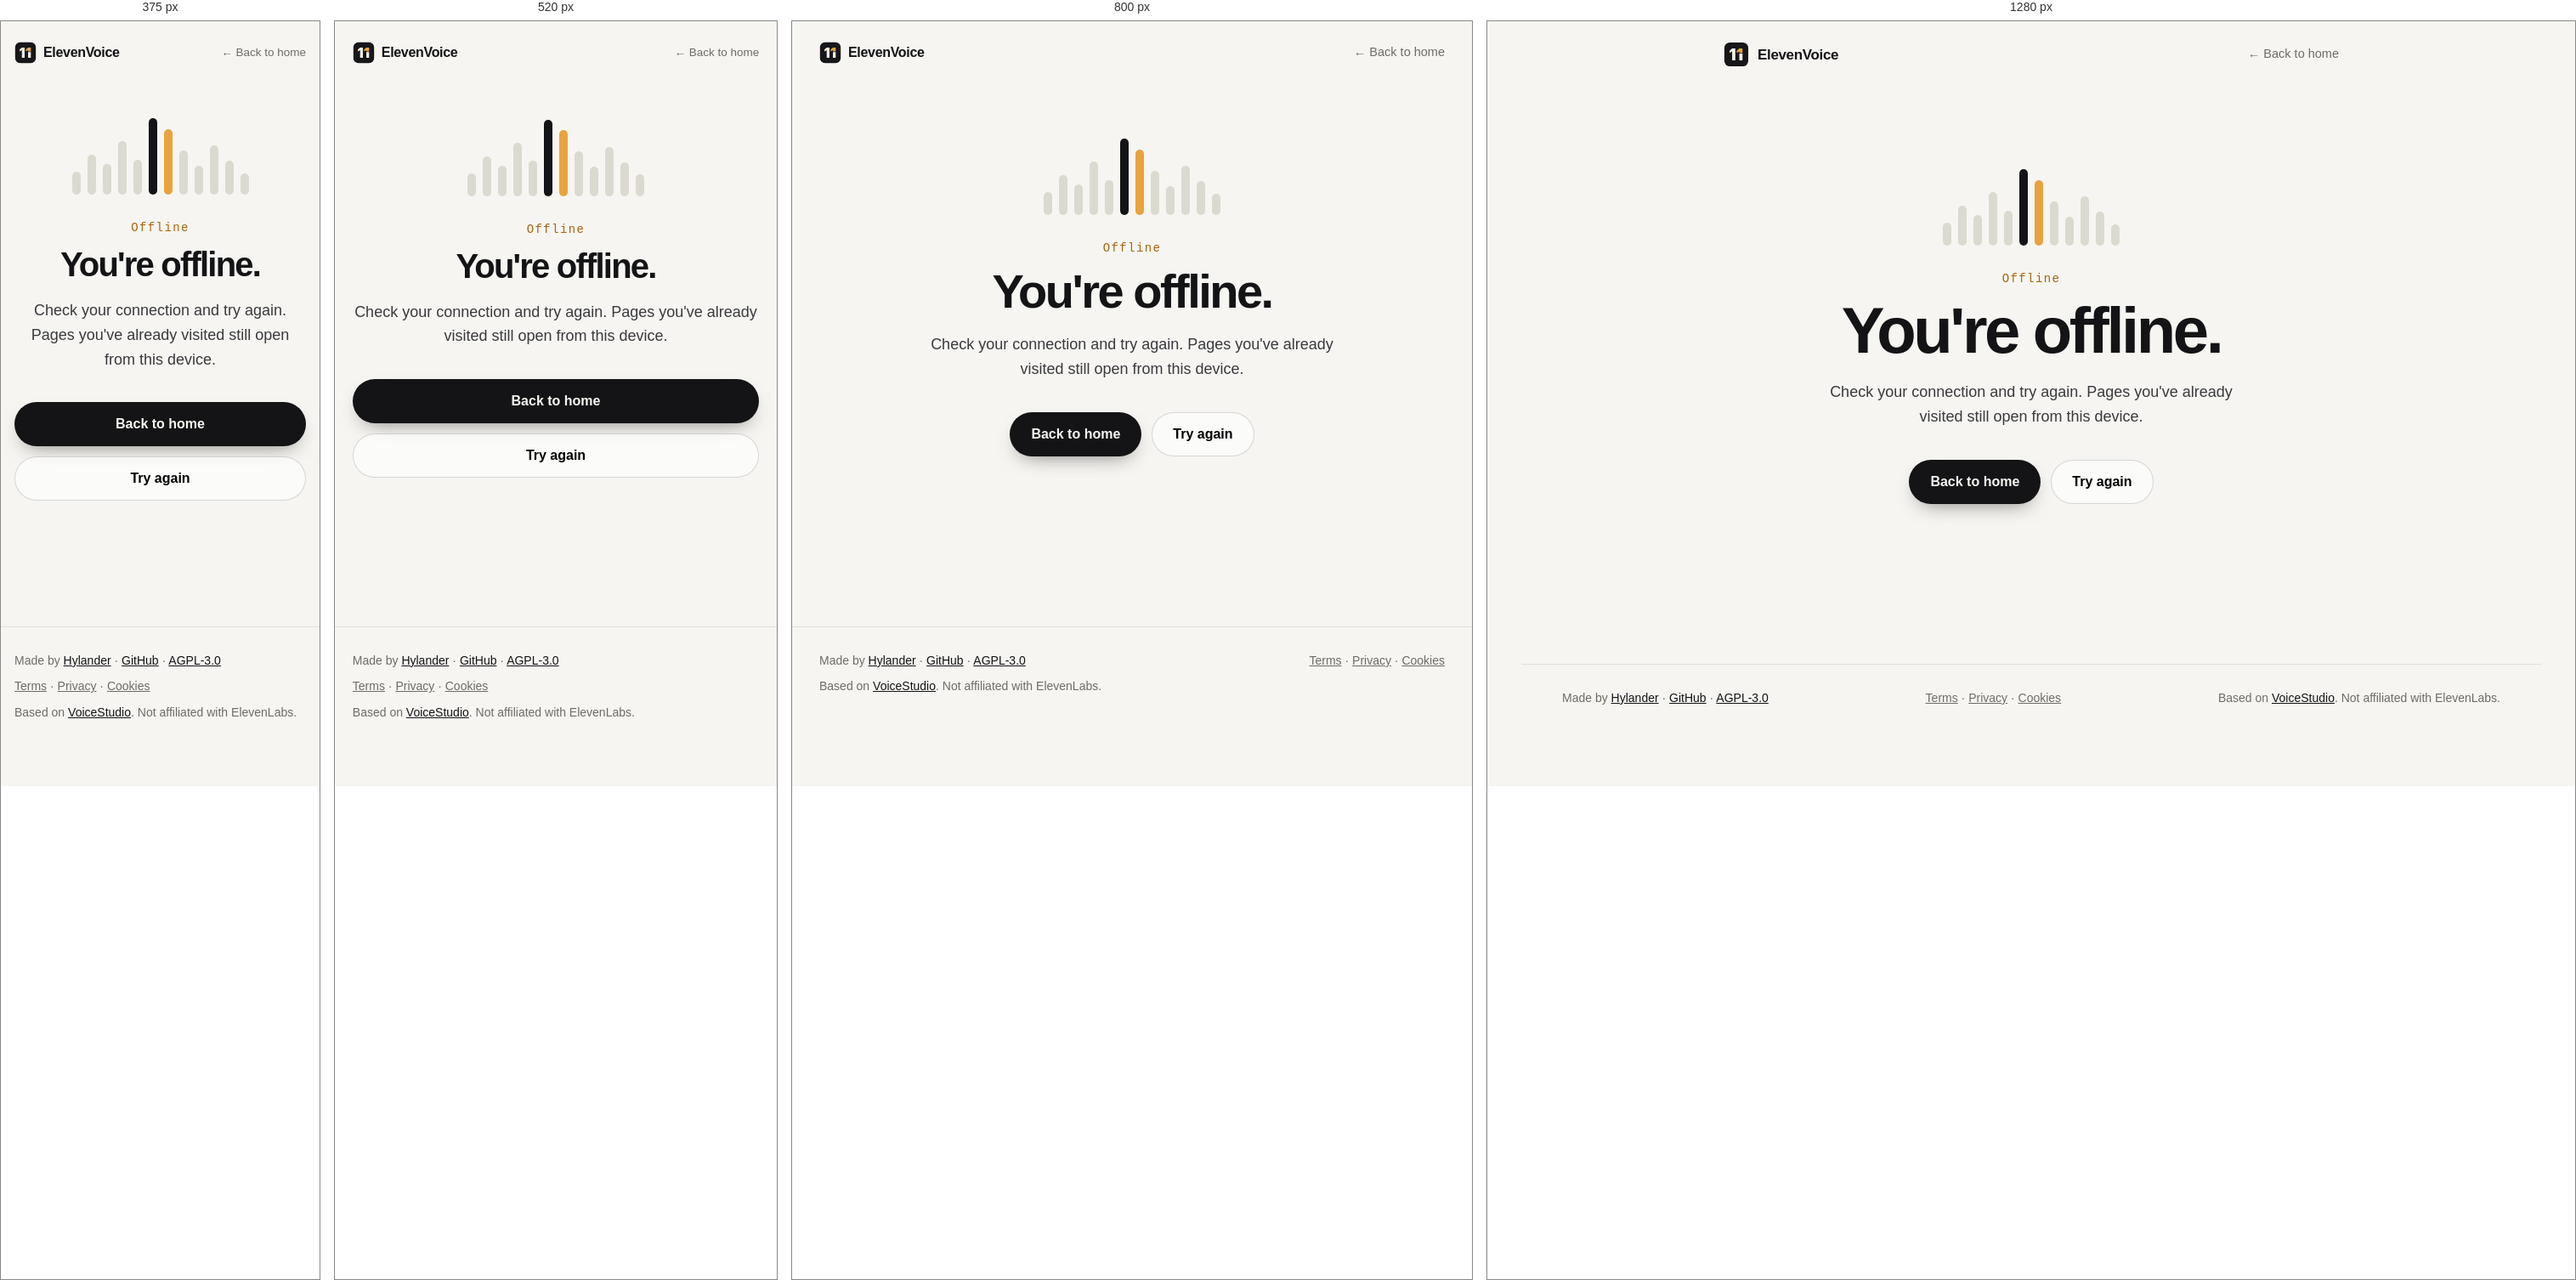
Rendered at 375 px, 520 px, 800 px and 1280 px, left to right.

<!-- file: offline.html -->
<!doctype html>
<html lang="en">
  <head>
    <meta charset="utf-8" />
    <meta name="viewport" content="width=device-width, initial-scale=1, viewport-fit=cover" />
    <title>You're offline. · ElevenVoice</title>
    <meta name="description" content="Check your connection and try again. Pages you've already visited still open from this device." />
    <meta name="robots" content="noindex, follow" />
    <meta name="theme-color" content="#f6f5f1" />
    <link rel="icon" href="/favicon.svg" type="image/svg+xml" />
    <link rel="apple-touch-icon" href="/apple-touch-icon.png" />
    <meta property="og:type" content="website" />
    <meta property="og:site_name" content="ElevenVoice" />
    <meta property="og:title" content="You're offline. · ElevenVoice" />
    <meta property="og:description" content="Check your connection and try again. Pages you've already visited still open from this device." />
    <meta property="og:image" content="https://elevenvoice.sbs/og.png" />
    <link rel="preconnect" href="https://fonts.googleapis.com" />
    <link rel="preconnect" href="https://fonts.gstatic.com" crossorigin />
    <link href="https://fonts.googleapis.com/css2?family=Bricolage+Grotesque:opsz,wght@12..96,500;12..96,700;12..96,800&family=Instrument+Sans:wght@400;500;600&family=JetBrains+Mono:wght@400;500&display=swap" rel="stylesheet" />
    <link rel="stylesheet" href="/styles.css?v=8" />
    <script defer src="/_vercel/insights/script.js"></script>
  </head>
  <body class="doc is-error">
    <header class="doc-nav">
      <a class="brand notranslate" translate="no" href="/"><img src="/assets/logo.svg" alt="" width="30" height="30" /><span>ElevenVoice</span></a>
      <a class="doc-back" href="/">← Back to home</a>
    </header>
    <main id="main">
      <section class="err">
        <div class="err-meter" aria-hidden="true"><span style="--h:30%"></span><span style="--h:52%"></span><span style="--h:40%"></span><span style="--h:70%"></span><span style="--h:46%"></span><span style="--h:100%"></span><span style="--h:86%"></span><span style="--h:58%"></span><span style="--h:38%"></span><span style="--h:64%"></span><span style="--h:44%"></span><span style="--h:28%"></span></div>
        <p class="err-code">Offline</p>
        <h1>You're offline.</h1>
        <p class="err-text">Check your connection and try again. Pages you've already visited still open from this device.</p>
        <div class="err-actions">
          <a class="button dark" href="/">Back to home</a>
          <button class="button ghost" type="button" onclick="location.reload()">Try again</button>
        </div>
      </section>
    </main>
    <footer class="footer">
      <p>
        Made by <a href="https://github.com/Hylanderry" rel="noopener">Hylander</a> ·
        <a href="https://github.com/Hylanderry/ElevenVoice" rel="noopener">GitHub</a> ·
        <a href="https://github.com/Hylanderry/ElevenVoice/blob/main/LICENSE" rel="noopener">AGPL-3.0</a>
      </p>
      <p class="legal-links"><a href="/terms">Terms</a> · <a href="/privacy">Privacy</a> · <a href="/cookies">Cookies</a></p>
      <p class="credit">Based on <a href="https://github.com/debpalash/VoiceStudio" rel="noopener">VoiceStudio</a>. Not affiliated with ElevenLabs.</p>
    </footer>
  </body>
</html>


/* @media block from styles.css */
@media (max-width: 960px) {
  .nav nav {
    display: none;
  }
  .tiles {
    grid-template-columns: repeat(2, minmax(0, 1fr));
  }
  .story {
    grid-template-columns: 1fr;
  }
  .story-media {
    top: 76px;
    z-index: 2;
    padding: 12px 0;
    background: linear-gradient(var(--paper) 85%, transparent);
  }
  .story-steps li {
    min-height: 62vh;
  }
  .pro-inner {
    grid-template-columns: 1fr;
  }
  .stage-chip {
    display: none;
  }
}

/* @media block from styles.css */
@media (max-width: 640px) {
  body {
    font-size: 16px;
  }
  .hero {
    padding-top: 116px;
    min-height: auto;
  }
  .hero-actions .button {
    width: 100%;
  }
  .stats {
    grid-template-columns: repeat(2, auto);
    row-gap: 28px;
  }
  .tiles {
    grid-template-columns: 1fr;
  }
  .mock {
    height: 180px;
  }
  .download-grid {
    grid-template-columns: 1fr;
  }
  .story-steps li {
    min-height: 54vh;
  }
  .star > span:not(.star-count) {
    display: none;
  }
  .footer {
    flex-direction: column;
  }
}

/* @media block from styles.css */
@media (max-width: 960px) {
  .pro-shots {
    aspect-ratio: auto;
    display: grid;
    gap: 14px;
  }
  .pro-shots img {
    position: static;
    width: 100%;
    transform: none !important;
  }
}

/* @media block from styles.css */
@media (max-width: 640px) {
  #compare .table-wrap { border: 0; background: none; overflow: visible; }
  #compare table, #compare tbody, #compare tr { display: block; }
  #compare thead { display: none; }
  #compare tbody tr {
    display: grid;
    grid-template-columns: 1fr 1fr;
    margin-bottom: 10px;
    border: 1px solid var(--line);
    border-radius: 14px;
    background: var(--card);
    overflow: hidden;
  }
  #compare tbody th {
    grid-column: 1 / -1;
    width: auto;
    padding: 14px 16px 4px;
    border: 0;
    font-size: 13.5px;
  }
  #compare tbody td {
    padding: 4px 16px 14px;
    border: 0;
    font-size: 15px;
    line-height: 1.4;
    background: none !important;
  }
  #compare tbody td::before {
    display: block;
    margin-bottom: 2px;
    font-size: 12px;
    font-weight: 500;
    color: var(--muted);
  }
  #compare tbody td:nth-child(2)::before { content: 'ElevenVoice'; color: var(--amber-ink); }
  #compare tbody td:nth-child(3)::before { content: 'ElevenLabs'; }
  #compare tbody tr:last-child > * { border: 0; }
  .story-media { height: auto; top: 64px; }
  .story-steps li { min-height: 60vh; }
}

/* @media block from styles.css */
@media (min-width: 641px) and (max-width: 960px) {
  .story-media { height: auto; top: 72px; }
  .story-steps li { min-height: 70vh; }
}

/* @media block from styles.css */
@media (max-width: 960px) {
  .nav {
    top: 8px;
    width: calc(100% - 16px);
    padding: 6px 6px 6px 12px;
    gap: 8px;
    flex-wrap: wrap;
    border-radius: 22px;
  }
  .brand { font-size: 16px; gap: 8px; margin-right: auto; }
  .brand img { width: 26px; height: 26px; }
  .star { padding: 8px 12px; }
  .menu-toggle {
    display: grid;
    place-content: center;
    gap: 5px;
    width: 40px;
    height: 40px;
    border: 1px solid var(--line-2);
    border-radius: 50%;
    background: #fff;
    cursor: pointer;
  }
  .menu-toggle span {
    display: block;
    width: 16px;
    height: 1.5px;
    border-radius: 2px;
    background: var(--ink);
    transition: transform 0.35s var(--ease);
  }
  .nav.is-open .menu-toggle span:first-child { transform: translateY(3.25px) rotate(45deg); }
  .nav.is-open .menu-toggle span:last-child { transform: translateY(-3.25px) rotate(-45deg); }
  .nav nav {
    display: grid;
    order: 3;
    width: 100%;
    max-height: 0;
    overflow: hidden;
    opacity: 0;
    visibility: hidden;
    transition: max-height 0.45s var(--ease), opacity 0.3s, padding 0.45s var(--ease), visibility 0.45s;
  }
  .nav.is-open nav {
    max-height: 360px;
    opacity: 1;
    visibility: visible;
    padding: 6px 0 4px;
  }
  .nav nav a {
    padding: 13px 8px;
    border-radius: 0;
    font: 600 20px/1.1 var(--display);
    letter-spacing: -0.02em;
    color: var(--ink);
  }
  .nav nav a + a { border-top: 1px solid var(--line); }
  .nav.is-open { background: rgba(255, 255, 255, 0.95); }
}

/* @media block from styles.css */
@media (max-width: 380px) {
  .star-count { display: none; }
}

/* @media block from styles.css */
@media (max-width: 960px) {
  .nav-download { padding: 9px 12px; }
  .brand { margin-right: 0; }
  .nav-download { margin-left: auto; }
}

/* @media block from styles.css */
@media (max-width: 400px) {
  .nav-download span { display: none; }
  .nav-download { width: 40px; height: 40px; padding: 0; justify-content: center; }
}

/* @media block from styles.css */
@media (max-width: 960px) {
  .lang { margin-left: auto; }
  .nav-download { margin-left: 0; }
  .lang-button { height: 40px; padding: 0 11px; }
  .lang-panel { position: fixed; left: 8px; right: 8px; top: 64px; width: auto; }
}

/* @media block from styles.css */
@media (max-width: 400px) {
  .lang-button span { display: none; }
  .lang-button { width: 40px; padding: 0; justify-content: center; }
  .star { display: none; }
}

/* @media block from styles.css */
@media (max-width: 640px) {
  .err-actions .button { width: 100%; }
  .doc-back { font-size: 13.5px; }
}

/* @media block from styles.css */
@media (min-width: 961px) and (max-width: 1180px) {
  .nav nav a[href="#story"] { display: none; }
}